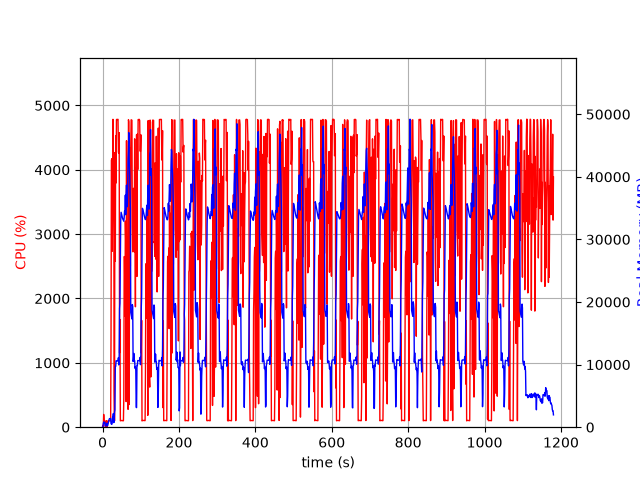

The table this chart was drawn from, first rows:
elapsed_time, nproc, cpu, mem_real, mem_virtual
4.0531158447265625e-05, 1, 0.0, 6.277, 2925
1.006, 2, 28.8, 56.86, 168.3
2.013, 4, 11.9, 583.9, 2335
3.02, 4, 198.6, 819, 2597
4.028, 4, 101.3, 809, 2605
5.035, 3, 99.2, 680.8, 2159
6.043, 3, 100.2, 766.4, 2271
7.051, 3, 0.0, 245.3, 1597
8.061, 3, 3.0, 305.9, 1659
9.071, 3, 2.0, 193.2, 1582
10.08, 3, 100.0, 369.2, 1728
11.09, 5, 2.0, 633.9, 2588
12.1, 3, 2.0, 237.1, 1609
13.11, 1, 49.6, 231.3, 1255
14.12, 1, 99.1, 453.3, 1895
15.13, 1, 100.0, 711.3, 3175
16.14, 1, 101.0, 991.3, 3175
17.15, 1, 100.0, 1225, 5741
18.16, 1, 99.0, 1369, 5229
19.17, 1, 100.1, 1369, 5229
20.17, 1, 100.1, 1369, 5229
21.18, 1, 99.1, 1369, 5229
22.19, 1, 1390, 566.2, 9211
23.21, 1, 4148, 497.5, 9233
24.24, 1, 4172, 449.6, 9247
25.25, 1, 2734, 691, 9827
26.26, 1, 3444, 1663, 9827
27.28, 1, 4784, 1663, 9827
28.3, 1, 4144, 2175, 9827
29.32, 1, 4135, 737.2, 9827
30.34, 1, 560.2, 805.3, 10879
31.34, 1, 99.2, 2408, 10399
32.35, 1, 4269, 2742, 10439
33.4, 1, 2578, 9652, 21213
34.4, 1, 4532, 9724, 21213
35.41, 1, 3795, 10608, 21213
36.43, 1, 4780, 10608, 21213
37.45, 1, 4783, 10608, 21213
38.46, 1, 4782, 10589, 21213
39.48, 1, 4782, 10589, 21213
40.5, 1, 4784, 10589, 21213
41.52, 1, 4274, 11101, 21213
42.54, 1, 4255, 9949, 21213
43.56, 1, 4577, 11433, 24729
44.58, 1, 1156, 18957, 36229
45.58, 1, 1674, 19819, 56709
46.59, 1, 99.2, 26081, 56709
47.6, 1, 104.2, 33101, 56709
48.61, 1, 103.2, 34338, 56709
49.62, 1, 103.2, 34085, 56709
50.62, 1, 104.3, 33790, 56709
51.63, 1, 101.3, 33577, 56709
52.64, 1, 103.1, 33321, 56709
53.64, 1, 100.3, 33178, 56709
54.65, 1, 100.3, 33019, 56709
55.66, 1, 466.8, 32907, 56709
56.67, 1, 2652, 33531, 56709
57.68, 1, 2641, 34571, 56709
58.69, 1, 1726, 34530, 56709
59.7, 1, 3202, 37072, 56709
... 1,105 more rows
